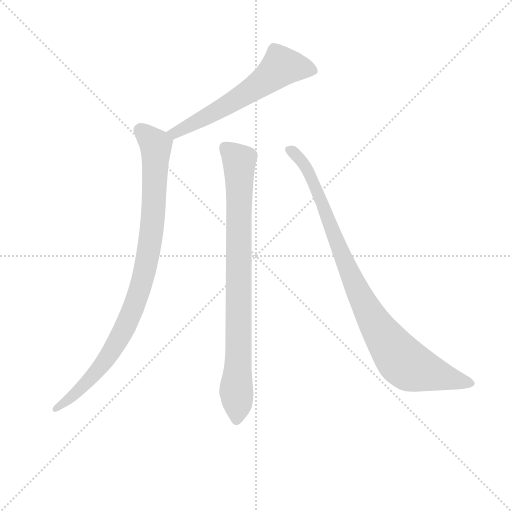
t = 0.00 s
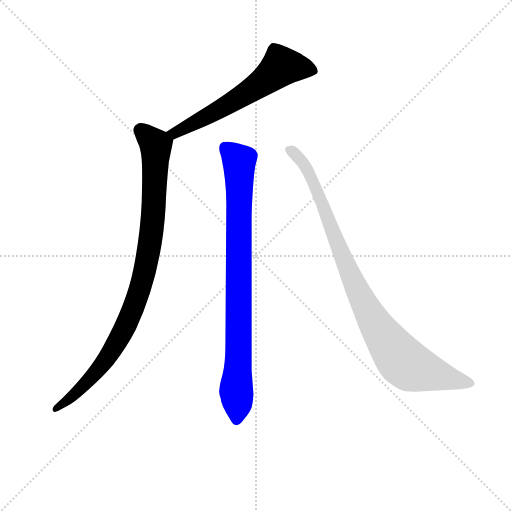
t = 2.71 s
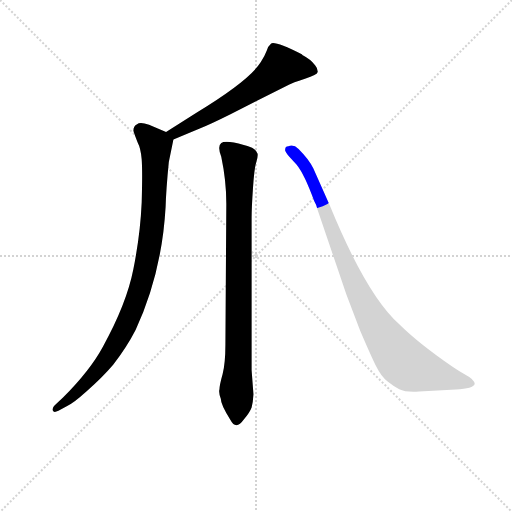
t = 2.88 s
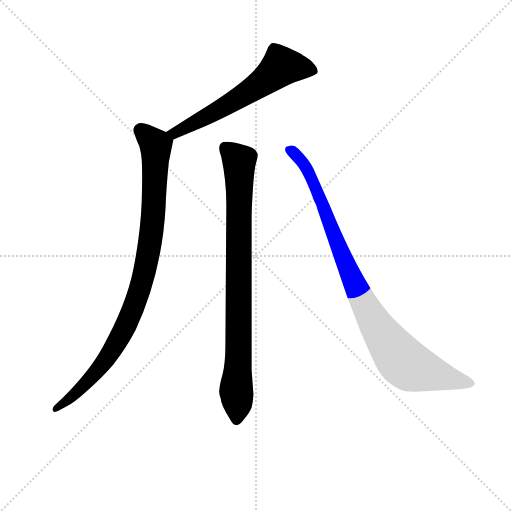
t = 3.05 s
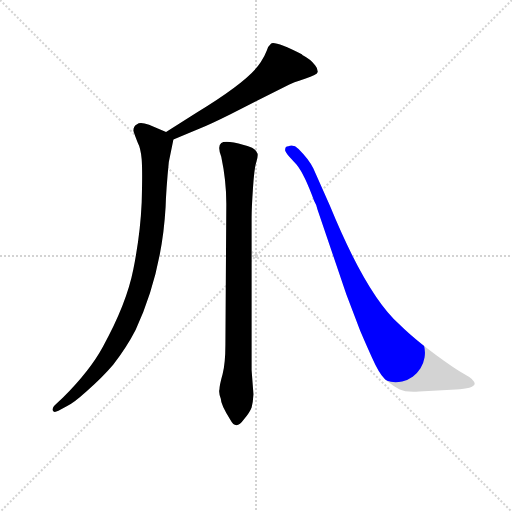
t = 3.22 s
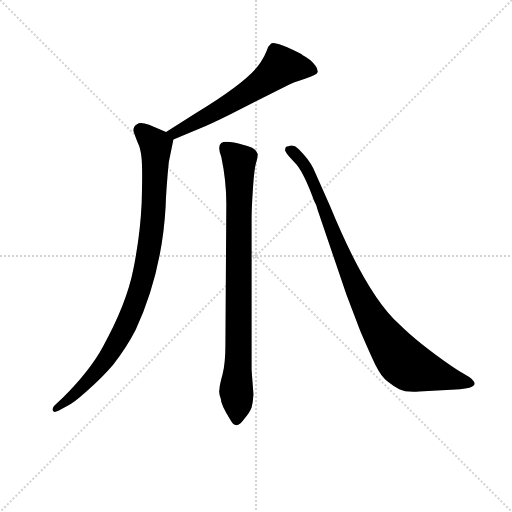
t = 3.73 s

The animated SVG that drew these frames (rendered in a browser with its animation timeline set to each time). Animation: 4 CSS @keyframes rules; one cycle of 3.73 s.

<svg version="1.1" viewBox="0 0 1024 1024" xmlns="http://www.w3.org/2000/svg">
  <g stroke="lightgray" stroke-dasharray="1,1" stroke-width="1" transform="scale(4, 4)">
    <line x1="0" y1="0" x2="256" y2="256"></line>
    <line x1="256" y1="0" x2="0" y2="256"></line>
    <line x1="128" y1="0" x2="128" y2="256"></line>
    <line x1="0" y1="128" x2="256" y2="128"></line>
  </g>
<g transform="scale(0.92, -0.92) translate(60, -900)">
   <style type="text/css">
    @keyframes keyframes0 {
      from {
       stroke: blue;
       stroke-dashoffset: 610;
       stroke-width: 128;
       }
       67% {
       animation-timing-function: step-end;
       stroke: blue;
       stroke-dashoffset: 0;
       stroke-width: 128;
       }
       to {
       stroke: black;
       stroke-width: 1024;
       }
       }
       #make-me-a-hanzi-animation-0 {
         animation: keyframes0 0.746419s both;
         animation-delay: 0.000000s;
         animation-timing-function: linear;
       }
    @keyframes keyframes1 {
      from {
       stroke: blue;
       stroke-dashoffset: 942;
       stroke-width: 128;
       }
       75% {
       animation-timing-function: step-end;
       stroke: blue;
       stroke-dashoffset: 0;
       stroke-width: 128;
       }
       to {
       stroke: black;
       stroke-width: 1024;
       }
       }
       #make-me-a-hanzi-animation-1 {
         animation: keyframes1 1.016602s both;
         animation-delay: 0.746419s;
         animation-timing-function: linear;
       }
    @keyframes keyframes2 {
      from {
       stroke: blue;
       stroke-dashoffset: 859;
       stroke-width: 128;
       }
       74% {
       animation-timing-function: step-end;
       stroke: blue;
       stroke-dashoffset: 0;
       stroke-width: 128;
       }
       to {
       stroke: black;
       stroke-width: 1024;
       }
       }
       #make-me-a-hanzi-animation-2 {
         animation: keyframes2 0.949056s both;
         animation-delay: 1.763021s;
         animation-timing-function: linear;
       }
    @keyframes keyframes3 {
      from {
       stroke: blue;
       stroke-dashoffset: 940;
       stroke-width: 128;
       }
       75% {
       animation-timing-function: step-end;
       stroke: blue;
       stroke-dashoffset: 0;
       stroke-width: 128;
       }
       to {
       stroke: black;
       stroke-width: 1024;
       }
       }
       #make-me-a-hanzi-animation-3 {
         animation: keyframes3 1.014974s both;
         animation-delay: 2.712077s;
         animation-timing-function: linear;
       }
</style>
<path d="M 367.0 655.0 L 301.0 613.0 C 276.0 597.0 289.0 586.0 317.0 597.0 L 373.0 620.0 Q 398.0 630.0 440.0 651.0 L 568.0 716.0 Q 575.0 720.0 603.0 729.0 Q 630.0 737.0 631.0 744.0 Q 631.0 751.0 625.0 758.0 Q 616.0 771.0 598.0 780.0 L 596.0 782.0 Q 536.0 812.0 529.0 805.0 Q 521.0 798.0 520.0 790.0 Q 516.0 779.0 507.0 765.0 Q 482.0 725.0 367.0 655.0 Z" fill="lightgray"></path> 
<path d="M 301.0 613.0 L 264.0 629.0 Q 244.0 636.0 238.0 630.0 Q 230.0 626.0 230.0 616.0 Q 232.0 609.0 239.0 591.0 Q 246.0 578.0 248.0 554.0 Q 250.0 529.0 248.0 460.0 Q 245.0 391.0 230.0 315.0 Q 215.0 239.0 164.0 147.0 Q 136.0 95.0 77.0 36.0 L 59.0 19.0 Q 52.0 12.0 55.0 7.0 Q 57.0 2.0 67.0 7.0 L 85.0 17.0 Q 98.0 22.0 129.0 50.0 Q 163.0 80.0 186.0 107.0 Q 215.0 144.0 235.0 183.0 Q 292.0 307.0 300.0 450.0 Q 301.0 487.0 307.0 548.0 L 317.0 597.0 C 319.0 605.0 319.0 605.0 301.0 613.0 Z" fill="lightgray"></path> 
<path d="M 487.0 95.0 L 487.0 427.0 Q 487.0 448.0 490.0 492.0 Q 493.0 535.0 497.0 547.0 Q 501.0 559.0 500.0 566.0 Q 498.0 573.0 488.0 579.0 Q 477.0 584.0 470.0 585.0 Q 430.0 596.0 421.0 589.0 Q 412.0 582.0 421.0 559.0 Q 432.0 507.0 432.0 457.0 L 430.0 150.0 Q 430.0 111.0 424.0 87.0 Q 417.0 62.0 417.0 53.0 Q 415.0 47.0 420.0 33.0 Q 420.0 20.0 441.0 -13.0 Q 453.0 -36.0 470.0 -12.0 Q 483.0 3.0 487.0 14.0 Q 490.0 25.0 491.0 43.0 L 487.0 95.0 Z" fill="lightgray"></path> 
<path d="M 851.0 49.0 L 931.0 53.0 Q 969.0 55.0 972.0 65.0 Q 972.0 75.0 949.0 87.0 Q 944.0 89.0 923.0 103.0 Q 848.0 155.0 808.0 195.0 Q 737.0 258.0 657.0 453.0 L 621.0 534.0 Q 612.0 553.0 589.0 576.0 Q 578.0 587.0 567.0 582.0 Q 560.0 582.0 560.0 575.0 Q 558.0 573.0 569.0 559.0 L 585.0 542.0 Q 602.0 521.0 623.0 463.0 Q 628.0 455.0 630.0 445.0 L 693.0 260.0 L 723.0 181.0 Q 747.0 125.0 758.0 103.0 Q 769.0 81.0 782.0 71.0 Q 794.0 61.0 808.0 54.0 Q 822.0 47.0 851.0 49.0 Z" fill="lightgray"></path> 
      <clipPath id="make-me-a-hanzi-clip-0">
      <path d="M 367.0 655.0 L 301.0 613.0 C 276.0 597.0 289.0 586.0 317.0 597.0 L 373.0 620.0 Q 398.0 630.0 440.0 651.0 L 568.0 716.0 Q 575.0 720.0 603.0 729.0 Q 630.0 737.0 631.0 744.0 Q 631.0 751.0 625.0 758.0 Q 616.0 771.0 598.0 780.0 L 596.0 782.0 Q 536.0 812.0 529.0 805.0 Q 521.0 798.0 520.0 790.0 Q 516.0 779.0 507.0 765.0 Q 482.0 725.0 367.0 655.0 Z" fill="lightgray"></path>
      </clipPath>
      <path clip-path="url(#make-me-a-hanzi-clip-0)" d="M 620.0 748.0 L 552.0 756.0 L 465.0 690.0 L 321.0 610.0 L 310.0 614.0 " fill="none" id="make-me-a-hanzi-animation-0" stroke-dasharray="482 964" stroke-linecap="round"></path>

      <clipPath id="make-me-a-hanzi-clip-1">
      <path d="M 301.0 613.0 L 264.0 629.0 Q 244.0 636.0 238.0 630.0 Q 230.0 626.0 230.0 616.0 Q 232.0 609.0 239.0 591.0 Q 246.0 578.0 248.0 554.0 Q 250.0 529.0 248.0 460.0 Q 245.0 391.0 230.0 315.0 Q 215.0 239.0 164.0 147.0 Q 136.0 95.0 77.0 36.0 L 59.0 19.0 Q 52.0 12.0 55.0 7.0 Q 57.0 2.0 67.0 7.0 L 85.0 17.0 Q 98.0 22.0 129.0 50.0 Q 163.0 80.0 186.0 107.0 Q 215.0 144.0 235.0 183.0 Q 292.0 307.0 300.0 450.0 Q 301.0 487.0 307.0 548.0 L 317.0 597.0 C 319.0 605.0 319.0 605.0 301.0 613.0 Z" fill="lightgray"></path>
      </clipPath>
      <path clip-path="url(#make-me-a-hanzi-clip-1)" d="M 244.0 617.0 L 271.0 594.0 L 279.0 573.0 L 270.0 398.0 L 239.0 254.0 L 211.0 187.0 L 168.0 115.0 L 114.0 53.0 L 61.0 12.0 " fill="none" id="make-me-a-hanzi-animation-1" stroke-dasharray="814 1628" stroke-linecap="round"></path>

      <clipPath id="make-me-a-hanzi-clip-2">
      <path d="M 487.0 95.0 L 487.0 427.0 Q 487.0 448.0 490.0 492.0 Q 493.0 535.0 497.0 547.0 Q 501.0 559.0 500.0 566.0 Q 498.0 573.0 488.0 579.0 Q 477.0 584.0 470.0 585.0 Q 430.0 596.0 421.0 589.0 Q 412.0 582.0 421.0 559.0 Q 432.0 507.0 432.0 457.0 L 430.0 150.0 Q 430.0 111.0 424.0 87.0 Q 417.0 62.0 417.0 53.0 Q 415.0 47.0 420.0 33.0 Q 420.0 20.0 441.0 -13.0 Q 453.0 -36.0 470.0 -12.0 Q 483.0 3.0 487.0 14.0 Q 490.0 25.0 491.0 43.0 L 487.0 95.0 Z" fill="lightgray"></path>
      </clipPath>
      <path clip-path="url(#make-me-a-hanzi-clip-2)" d="M 428.0 580.0 L 460.0 550.0 L 455.0 -9.0 " fill="none" id="make-me-a-hanzi-animation-2" stroke-dasharray="731 1462" stroke-linecap="round"></path>

      <clipPath id="make-me-a-hanzi-clip-3">
      <path d="M 851.0 49.0 L 931.0 53.0 Q 969.0 55.0 972.0 65.0 Q 972.0 75.0 949.0 87.0 Q 944.0 89.0 923.0 103.0 Q 848.0 155.0 808.0 195.0 Q 737.0 258.0 657.0 453.0 L 621.0 534.0 Q 612.0 553.0 589.0 576.0 Q 578.0 587.0 567.0 582.0 Q 560.0 582.0 560.0 575.0 Q 558.0 573.0 569.0 559.0 L 585.0 542.0 Q 602.0 521.0 623.0 463.0 Q 628.0 455.0 630.0 445.0 L 693.0 260.0 L 723.0 181.0 Q 747.0 125.0 758.0 103.0 Q 769.0 81.0 782.0 71.0 Q 794.0 61.0 808.0 54.0 Q 822.0 47.0 851.0 49.0 Z" fill="lightgray"></path>
      </clipPath>
      <path clip-path="url(#make-me-a-hanzi-clip-3)" d="M 568.0 574.0 L 595.0 552.0 L 613.0 522.0 L 714.0 275.0 L 761.0 187.0 L 802.0 130.0 L 832.0 103.0 L 964.0 67.0 " fill="none" id="make-me-a-hanzi-animation-3" stroke-dasharray="812 1624" stroke-linecap="round"></path>

</g>
</svg>
